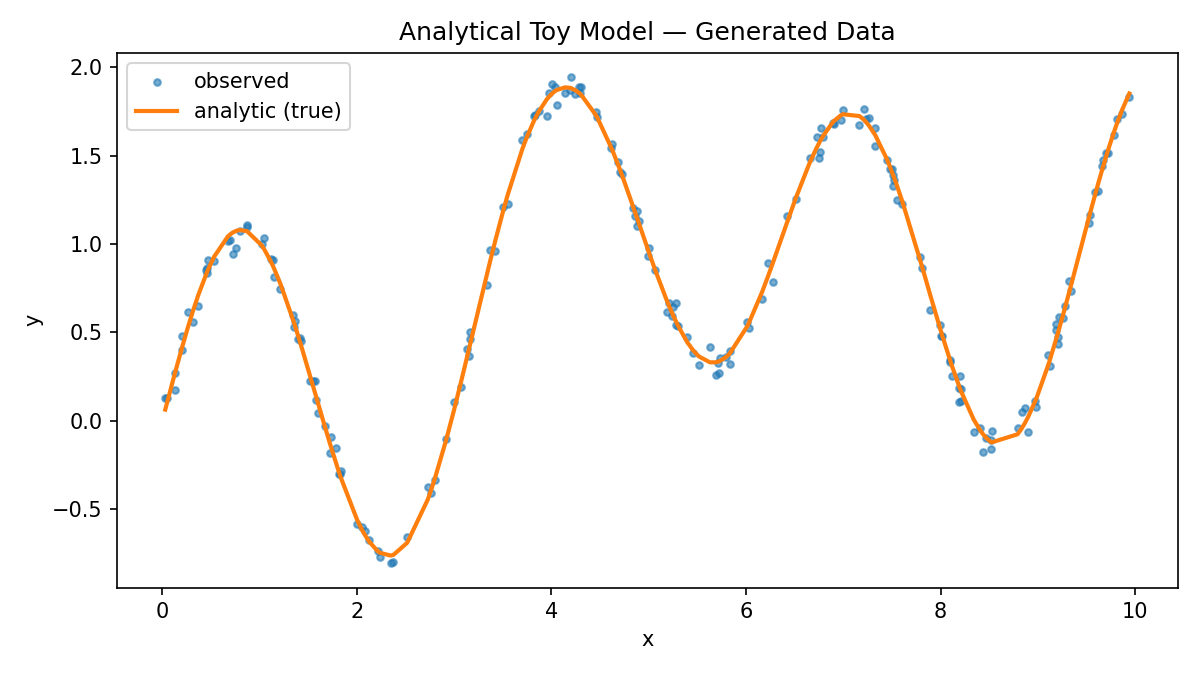

The table this chart was drawn from, first rows:
x, y, y_true, noise
0.0305, 0.1308, 0.06401, 0.06674
0.04422, 0.1302, 0.09275, 0.03748
0.1295, 0.1737, 0.269, -0.09527
0.1316, 0.2724, 0.2734, -0.0009329
0.2027, 0.4006, 0.4146, -0.01403
0.2065, 0.482, 0.422, 0.06006
0.2644, 0.6145, 0.531, 0.08354
0.315, 0.5583, 0.6207, -0.06239
0.371, 0.6482, 0.7128, -0.06457
0.4513, 0.8516, 0.8301, 0.02154
0.4588, 0.8626, 0.84, 0.02259
0.459, 0.8353, 0.8404, -0.005034
0.472, 0.9085, 0.8571, 0.05137
0.5319, 0.9027, 0.9274, -0.02475
0.6735, 1.02, 1.042, -0.02257
0.7008, 1.02, 1.056, -0.0358
0.7246, 0.942, 1.065, -0.1231
0.7606, 0.9769, 1.075, -0.09791
0.7948, 1.074, 1.079, -0.00551
0.8674, 1.108, 1.073, 0.03469
0.8718, 1.095, 1.072, 0.02298
1.022, 1.001, 0.9926, 0.008761
1.048, 1.032, 0.9702, 0.06215
1.113, 0.918, 0.9042, 0.01389
1.135, 0.9108, 0.8794, 0.03139
1.146, 0.8117, 0.8661, -0.0544
1.214, 0.7437, 0.7761, -0.03243
1.342, 0.5999, 0.5755, 0.02443
1.355, 0.5331, 0.5545, -0.0214
1.364, 0.5656, 0.5392, 0.02641
1.398, 0.4616, 0.4784, -0.01672
1.416, 0.4691, 0.4471, 0.02195
1.426, 0.4532, 0.4288, 0.02445
1.518, 0.2269, 0.2565, -0.02967
1.548, 0.2251, 0.2006, 0.02446
1.571, 0.2236, 0.156, 0.06761
1.582, 0.1192, 0.1362, -0.01703
1.604, 0.04208, 0.09348, -0.05141
1.674, -0.02868, -0.03822, 0.009542
1.721, -0.183, -0.1232, -0.05974
1.732, -0.09031, -0.1434, 0.05306
1.786, -0.1546, -0.2391, 0.08451
1.812, -0.2994, -0.2818, -0.01758
1.829, -0.2998, -0.3098, 0.009966
1.835, -0.2827, -0.3195, 0.03688
2.002, -0.5846, -0.5588, -0.02582
2.055, -0.6008, -0.617, 0.01625
2.081, -0.6217, -0.6432, 0.02153
2.129, -0.6727, -0.684, 0.01127
2.214, -0.7329, -0.7362, 0.00326
2.235, -0.7713, -0.7449, -0.02647
2.347, -0.8046, -0.7611, -0.04358
2.376, -0.7978, -0.7569, -0.04085
2.518, -0.6559, -0.6885, 0.03266
2.728, -0.3733, -0.4452, 0.07187
2.757, -0.4088, -0.3996, -0.009148
2.8, -0.3341, -0.3288, -0.005224
2.914, -0.1026, -0.1145, 0.01192
2.995, 0.1078, 0.05296, 0.0548
3.073, 0.1903, 0.2265, -0.03626
... 140 more rows
